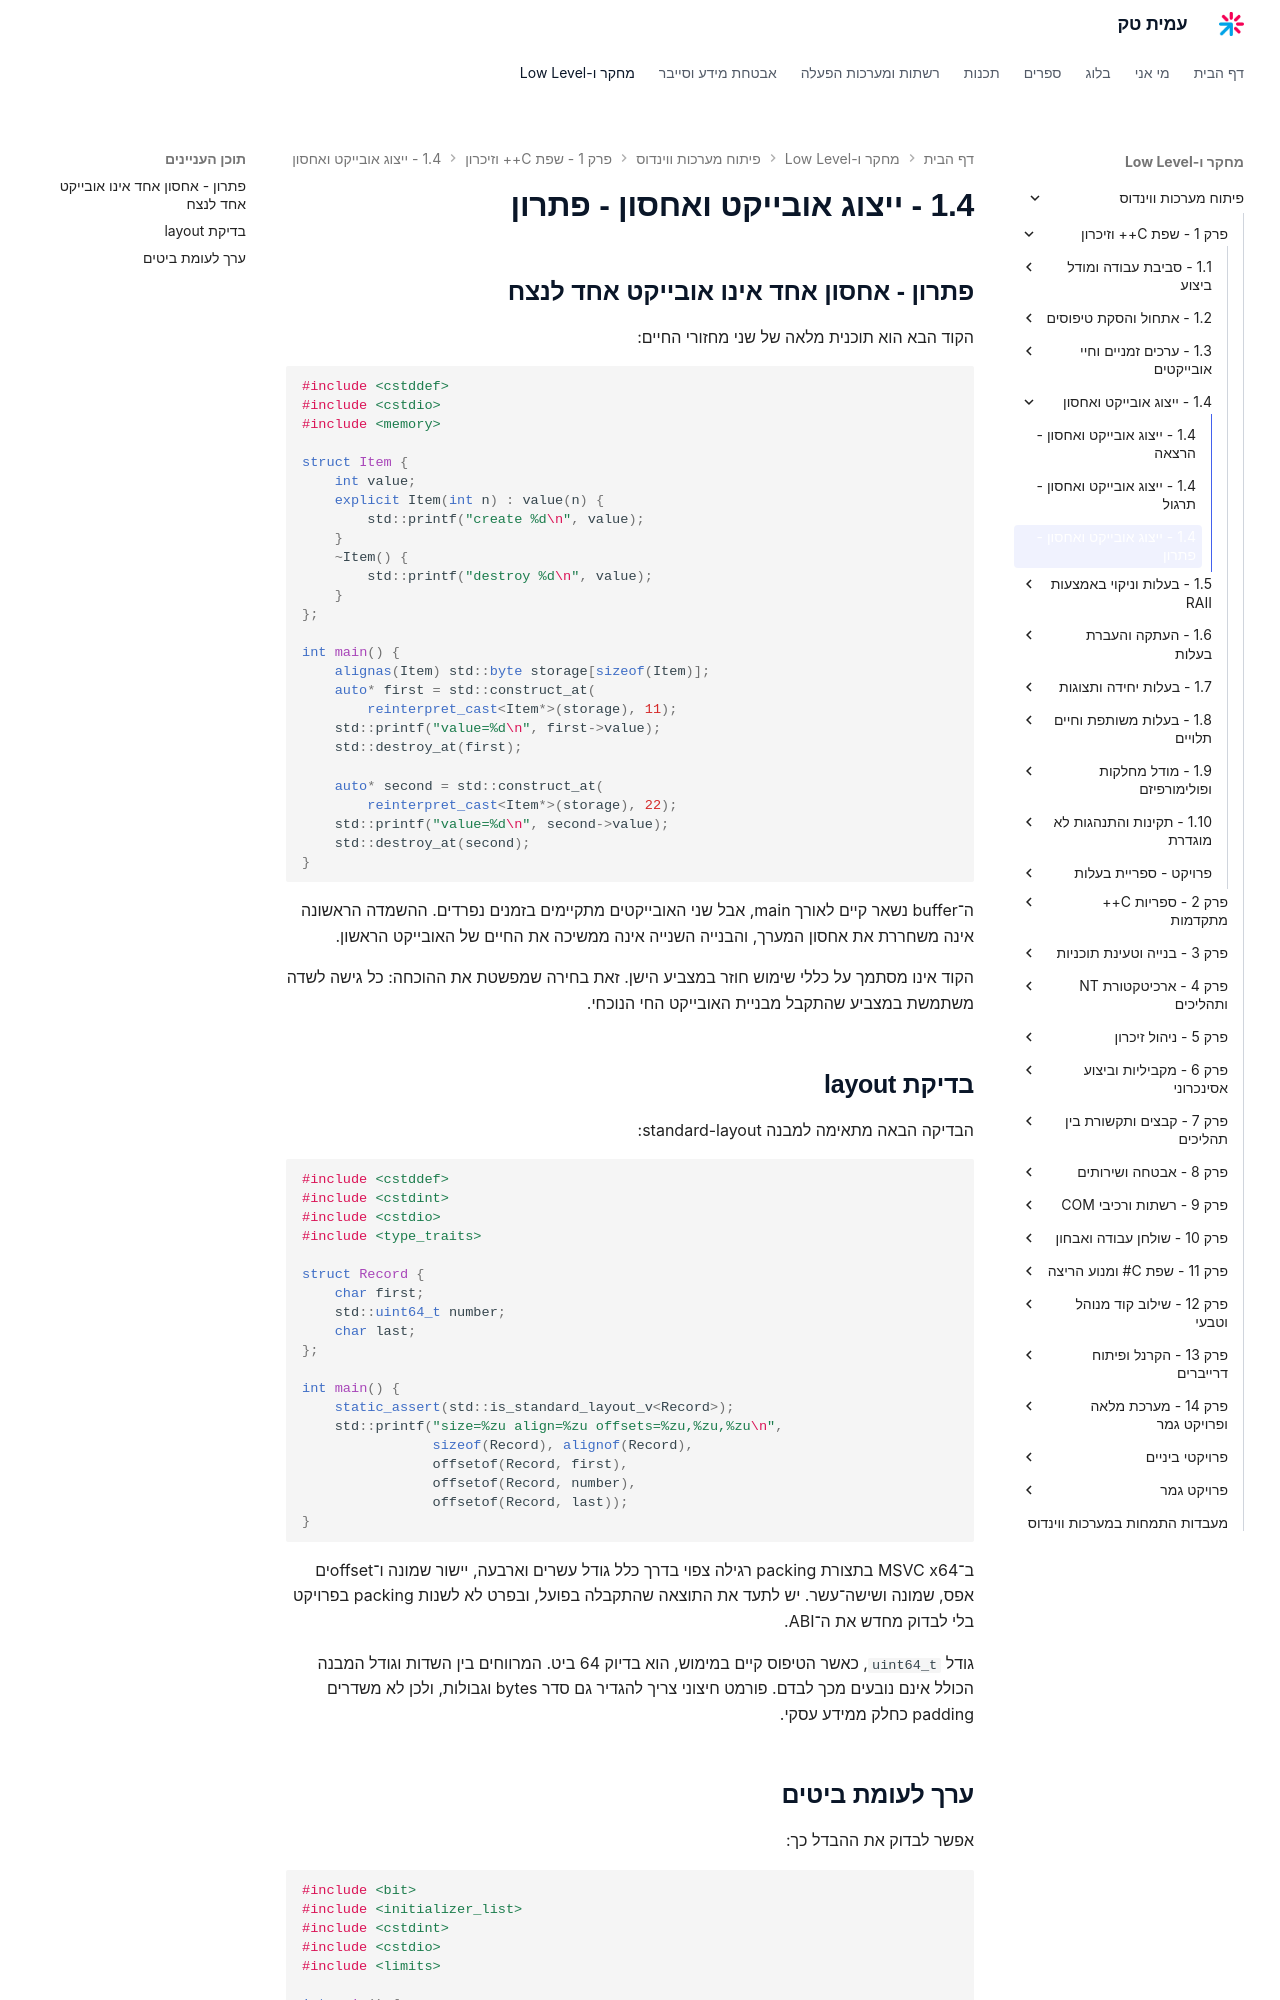

repository: AmitPinchasi/amittech · page: פיתוח-מערכות-ווינדוס/1 - שפת C++ וזיכרון/1.4 - ייצוג אובייקט ואחסון/1.4 - ייצוג אובייקט ואחסון - פתרון/index.html · generator: mkdocs

## פתרון - אחסון אחד אינו אובייקט אחד לנצח

הקוד הבא הוא תוכנית מלאה של שני מחזורי החיים:

```cpp
#include <cstddef>
#include <cstdio>
#include <memory>

struct Item {
    int value;
    explicit Item(int n) : value(n) {
        std::printf("create %d\n", value);
    }
    ~Item() {
        std::printf("destroy %d\n", value);
    }
};

int main() {
    alignas(Item) std::byte storage[sizeof(Item)];
    auto* first = std::construct_at(
        reinterpret_cast<Item*>(storage), 11);
    std::printf("value=%d\n", first->value);
    std::destroy_at(first);

    auto* second = std::construct_at(
        reinterpret_cast<Item*>(storage), 22);
    std::printf("value=%d\n", second->value);
    std::destroy_at(second);
}
```

ה־buffer נשאר קיים לאורך main, אבל שני האובייקטים מתקיימים בזמנים נפרדים. ההשמדה הראשונה אינה משחררת את אחסון המערך, והבנייה השנייה אינה ממשיכה את החיים של האובייקט הראשון.

הקוד אינו מסתמך על כללי שימוש חוזר במצביע הישן. זאת בחירה שמפשטת את ההוכחה: כל גישה לשדה משתמשת במצביע שהתקבל מבניית האובייקט החי הנוכחי.

## בדיקת layout

הבדיקה הבאה מתאימה למבנה standard-layout:

```cpp
#include <cstddef>
#include <cstdint>
#include <cstdio>
#include <type_traits>

struct Record {
    char first;
    std::uint64_t number;
    char last;
};

int main() {
    static_assert(std::is_standard_layout_v<Record>);
    std::printf("size=%zu align=%zu offsets=%zu,%zu,%zu\n",
                sizeof(Record), alignof(Record),
                offsetof(Record, first),
                offsetof(Record, number),
                offsetof(Record, last));
}
```

ב־MSVC x64 בתצורת packing רגילה צפוי בדרך כלל גודל עשרים וארבעה, יישור שמונה ו־offsetים אפס, שמונה ושישה־עשר. יש לתעד את התוצאה שהתקבלה בפועל, ובפרט לא לשנות packing בפרויקט בלי לבדוק מחדש את ה־ABI.

גודל `uint64_t`, כאשר הטיפוס קיים במימוש, הוא בדיוק 64 ביט. המרווחים בין השדות וגודל המבנה הכולל אינם נובעים מכך לבדם. פורמט חיצוני צריך להגדיר גם סדר bytes וגבולות, ולכן לא משדרים padding כחלק ממידע עסקי.
